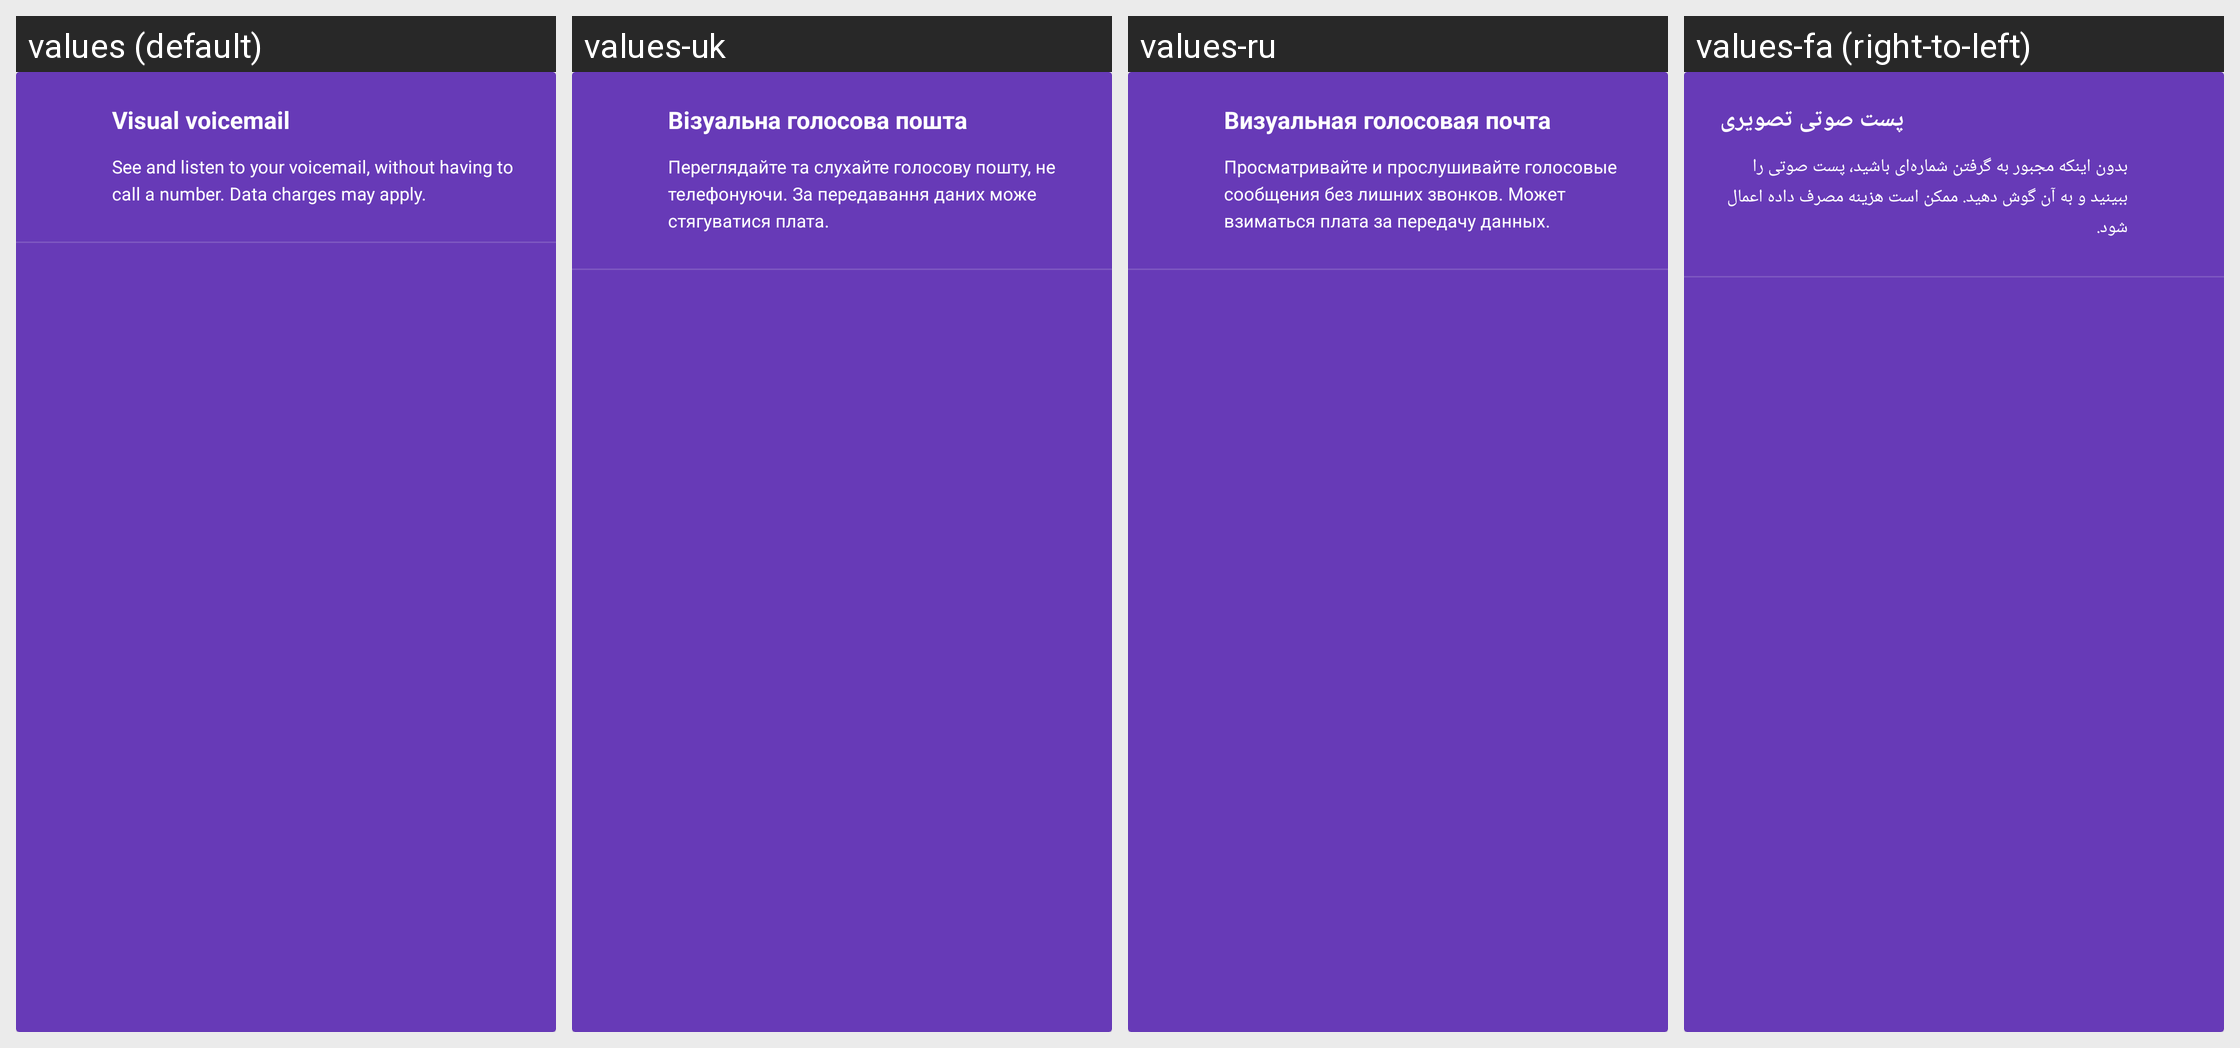

Strings drawn on this Android screen and how each of the app's shown locales translates them:
Android screen res/layout/voicemail_promo_card.xml rendered under 4 locales, left to right: values (default), values-uk, values-ru, values-fa (right-to-left). Device: Nexus 5 (rendered at 1080×1920; each locale shown at half size, 540×960, under a caption strip naming it); theme Theme.MaterialComponents.DayNight.NoActionBar.
Other locales in the repository, not shown: values-ar, values-ar-rEG, values-bn, values-bn-rBD, values-ca, values-cs, values-da, values-de, values-de-rDE, values-el, values-en-rGB, values-en-rIN, values-en-rUS, values-es, values-es-rES, values-fa-rIR, values-fi, values-fr, values-fr-rCA, values-fr-rFR, values-gu-rIN, values-hi, values-hi-rIN, values-hr, values-hu, values-it, values-it-rIT, values-iw, values-ja, values-kn, values-kn-rIN, values-ko, values-ko-rKR, values-mr, values-mr-rIN, values-ms-rMY, values-nb, values-nl, values-pa-rIN, values-pl, values-pl-rPL, values-pt, values-pt-rPT, values-ro, values-ro-rRO, values-ru-rRU, values-sk, values-sk-rSK, values-sl, values-sl-rSI, values-sv, values-ta-rIN, values-te, values-te-rIN, values-th, values-th-rTH, values-tl, values-tl-rPH, values-tr, values-tr-rTR, values-uk-rUA, values-vi, values-vi-rVN, values-zh, values-zh-rCN, values-zh-rHK, values-zh-rTW.
Strings drawn on this screen, with the default value and each locale's value (text and hints the layout hard-codes, and strings that could not be matched under every locale, appear in the picture but are not listed):

visual_voicemail_title
  values: Visual voicemail
  values-uk: Візуальна голосова пошта
  values-ru: Визуальная голосовая почта
  values-fa: پست صوتی تصویری

visual_voicemail_text
  values: See and listen to your voicemail, without having to call a number. Data charges may apply.
  values-uk: Переглядайте та слухайте голосову пошту, не телефонуючи. За передавання даних може стягуватися плата.
  values-ru: Просматривайте и прослушивайте голосовые сообщения без лишних звонков. Может взиматься плата за передачу данных.
  values-fa: بدون اینکه مجبور به گرفتن شماره‌ای باشید، پست صوتی را ببینید و به آن گوش دهید. ممکن است هزینه مصرف داده اعمال شود.
